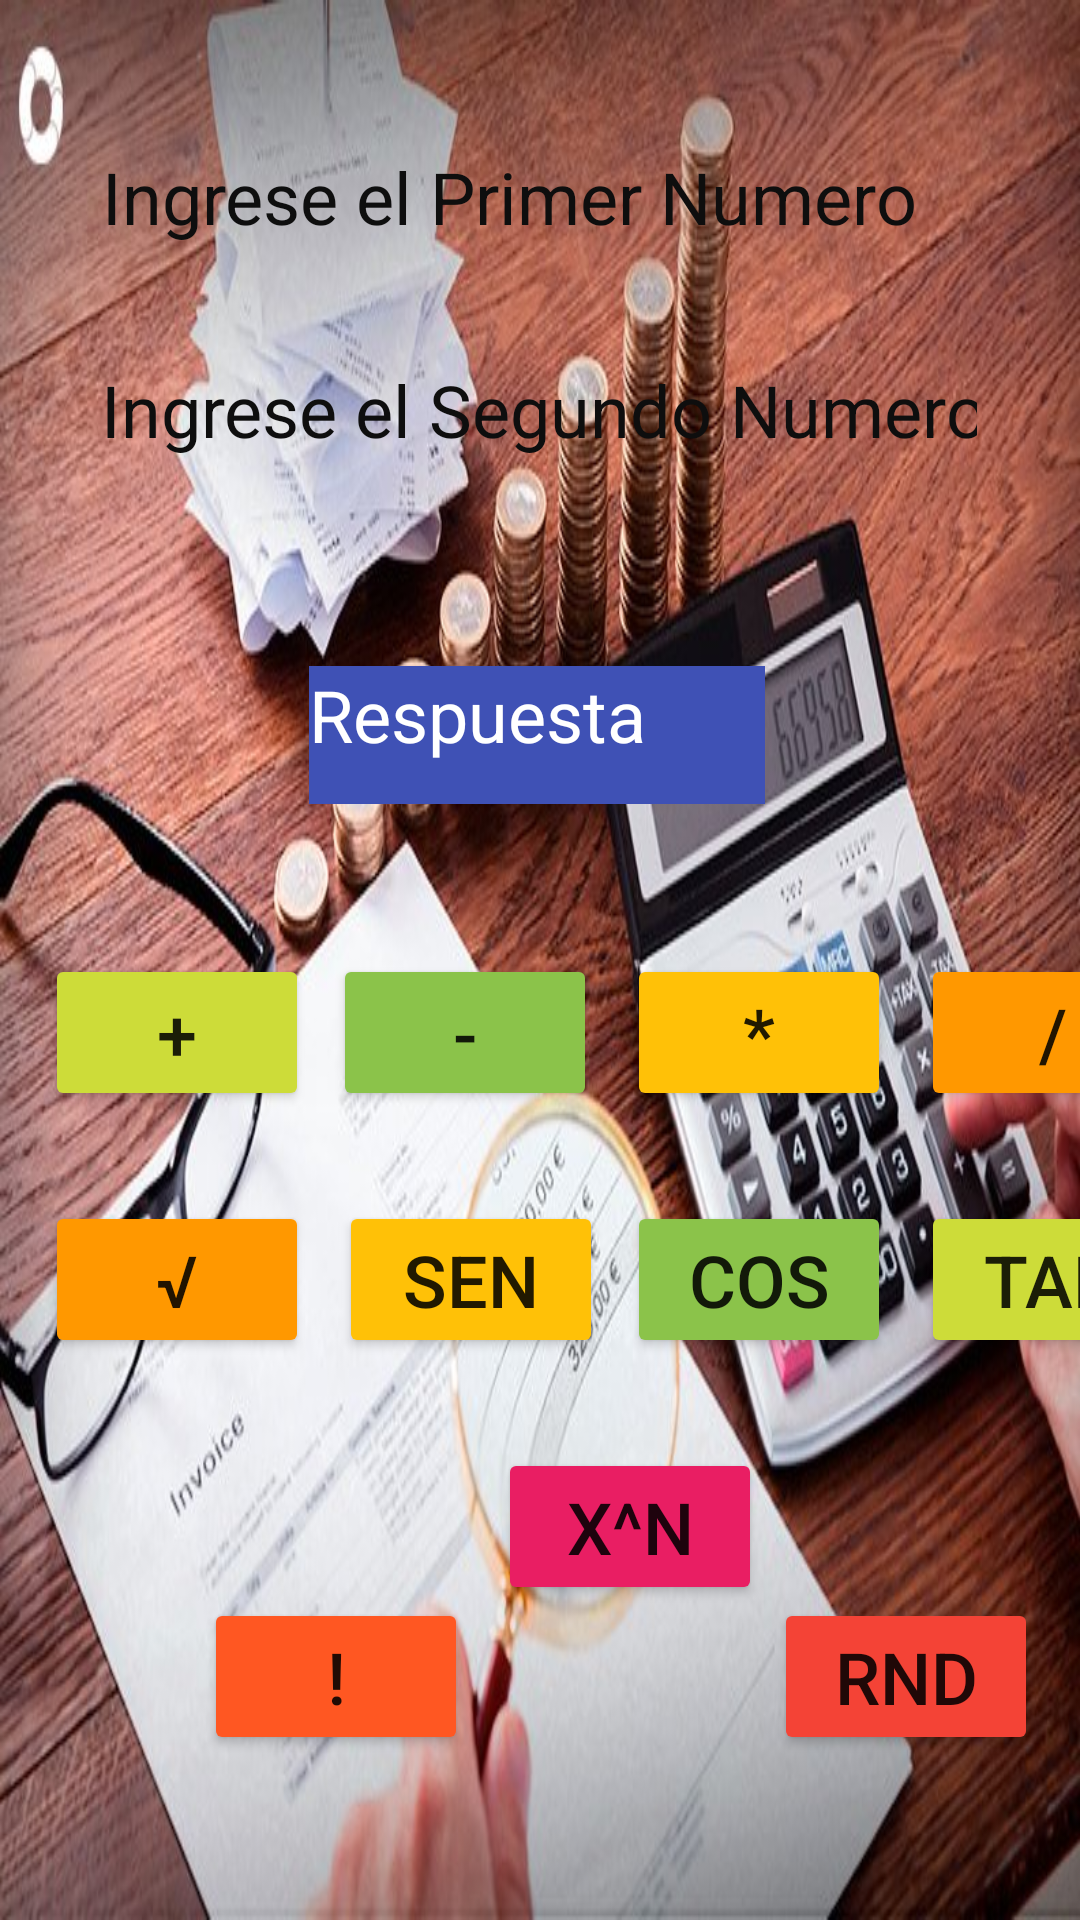

Produce the Android XML layout that renders to this screen, including the resource entries it uses.
<!-- AndroidManifest.xml: application theme Theme.OperacionSalud -->
<!-- res/layout/activity_calculadora.xml -->
<?xml version="1.0" encoding="utf-8"?>
<androidx.constraintlayout.widget.ConstraintLayout xmlns:android="http://schemas.android.com/apk/res/android"
    xmlns:app="http://schemas.android.com/apk/res-auto"
    xmlns:tools="http://schemas.android.com/tools"
    android:layout_width="match_parent"
    android:layout_height="match_parent"
    android:background="@drawable/calculadora"
    tools:context=".Calculadora">

    <TextView
        android:id="@+id/tvRespuesta4"
        android:layout_width="152dp"
        android:layout_height="46dp"
        android:layout_marginStart="150dp"
        android:layout_marginTop="60dp"
        android:layout_marginEnd="150dp"
        android:background="#3F51B5"
        android:text="@string/tv_Respuesta"
        android:textColor="#FFFFFF"
        android:textSize="24sp"
        app:layout_constraintEnd_toEndOf="parent"
        app:layout_constraintHorizontal_bias="0.512"
        app:layout_constraintStart_toStartOf="parent"
        app:layout_constraintTop_toBottomOf="@+id/txtNro2" />

    <EditText
        android:id="@+id/txtNro1"
        android:layout_width="292dp"
        android:layout_height="51dp"
        android:layout_marginStart="150dp"
        android:layout_marginTop="40dp"
        android:layout_marginEnd="150dp"
        android:background="#00FFFFFF"
        android:ems="10"
        android:hint="@string/txt_Nro1"
        android:inputType="numberDecimal"
        android:textColor="#FFFFFF"
        android:textColorHighlight="#00BCD4"
        android:textColorHint="#0E0E0E"
        android:textColorLink="#009688"
        android:textSize="24sp"
        app:layout_constraintEnd_toEndOf="parent"
        app:layout_constraintStart_toStartOf="parent"
        app:layout_constraintTop_toTopOf="parent" />

    <EditText
        android:id="@+id/txtNro2"
        android:layout_width="292dp"
        android:layout_height="51dp"
        android:layout_marginStart="150dp"
        android:layout_marginTop="20dp"
        android:layout_marginEnd="150dp"
        android:background="#00FFFFFF"
        android:ems="10"
        android:hint="@string/txt_Nro2"
        android:inputType="numberDecimal"
        android:textColor="#FFFFFF"
        android:textColorHighlight="#00BCD4"
        android:textColorHint="#0E0E0E"
        android:textSize="24sp"
        app:layout_constraintEnd_toEndOf="parent"
        app:layout_constraintHorizontal_bias="0.502"
        app:layout_constraintStart_toStartOf="parent"
        app:layout_constraintTop_toBottomOf="@+id/txtNro1" />

    <Button
        android:id="@+id/button"
        android:layout_width="wrap_content"
        android:layout_height="wrap_content"
        android:layout_marginStart="15dp"
        android:layout_marginTop="50dp"
        android:onClick="Sumar"
        android:text="@string/btn_Sumar"
        android:textSize="24sp"
        app:backgroundTint="#CDDC39"
        app:layout_constraintStart_toStartOf="parent"
        app:layout_constraintTop_toBottomOf="@+id/tvRespuesta" />

    <Button
        android:id="@+id/button2"
        android:layout_width="wrap_content"
        android:layout_height="wrap_content"
        android:layout_marginStart="8dp"
        android:layout_marginTop="50dp"
        android:onClick="Restar"
        android:text="@string/btn_Restar"
        android:textSize="24sp"
        app:backgroundTint="#8BC34A"
        app:layout_constraintStart_toEndOf="@+id/button"
        app:layout_constraintTop_toBottomOf="@+id/tvRespuesta" />

    <Button
        android:id="@+id/button3"
        android:layout_width="wrap_content"
        android:layout_height="wrap_content"
        android:layout_marginStart="10dp"
        android:layout_marginTop="50dp"
        android:onClick="Dividir"
        android:text="@string/btn_Dividir"
        android:textSize="24sp"
        app:backgroundTint="#FF9800"
        app:layout_constraintStart_toEndOf="@+id/button4"
        app:layout_constraintTop_toBottomOf="@+id/tvRespuesta" />

    <Button
        android:id="@+id/button4"
        android:layout_width="wrap_content"
        android:layout_height="wrap_content"
        android:layout_marginStart="10dp"
        android:layout_marginTop="50dp"
        android:onClick="Restar"
        android:text="@string/btn_Multiplicar"
        android:textSize="24sp"
        app:backgroundTint="#FFC107"
        app:layout_constraintStart_toEndOf="@+id/button2"
        app:layout_constraintTop_toBottomOf="@+id/tvRespuesta" />

    <Button
        android:id="@+id/button5"
        android:layout_width="wrap_content"
        android:layout_height="wrap_content"
        android:layout_marginStart="15dp"
        android:layout_marginTop="30dp"
        android:onClick="Raiz"
        android:text="@string/btn_Raiz"
        android:textSize="24sp"
        app:backgroundTint="#FF9800"
        app:layout_constraintStart_toStartOf="parent"
        app:layout_constraintTop_toBottomOf="@+id/button" />

    <Button
        android:id="@+id/button6"
        android:layout_width="wrap_content"
        android:layout_height="wrap_content"
        android:layout_marginStart="10dp"
        android:layout_marginTop="30dp"
        android:onClick="Seno"
        android:text="@string/btn_Seno"
        android:textSize="24sp"
        app:backgroundTint="#FFC107"
        app:layout_constraintStart_toEndOf="@+id/button5"
        app:layout_constraintTop_toBottomOf="@+id/button2" />

    <Button
        android:id="@+id/button7"
        android:layout_width="wrap_content"
        android:layout_height="wrap_content"
        android:layout_marginStart="8dp"
        android:layout_marginTop="30dp"
        android:onClick="Coseno"
        android:text="@string/btn_Coseno"
        android:textSize="24sp"
        app:backgroundTint="#8BC34A"
        app:layout_constraintStart_toEndOf="@+id/button6"
        app:layout_constraintTop_toBottomOf="@+id/button4" />

    <Button
        android:id="@+id/button8"
        android:layout_width="wrap_content"
        android:layout_height="wrap_content"
        android:layout_marginStart="10dp"
        android:layout_marginTop="30dp"
        android:onClick="Tangente"
        android:text="@string/btn_Tangente"
        android:textSize="24sp"
        app:backgroundTint="#CDDC39"
        app:layout_constraintStart_toEndOf="@+id/button7"
        app:layout_constraintTop_toBottomOf="@+id/button3" />

    <Button
        android:id="@+id/button9"
        android:layout_width="wrap_content"
        android:layout_height="wrap_content"
        android:layout_marginStart="68dp"
        android:layout_marginTop="80dp"
        android:onClick="Factorial"
        android:text="@string/btn_Factorial"
        android:textSize="24sp"
        app:backgroundTint="#FF5722"
        app:layout_constraintStart_toStartOf="parent"
        app:layout_constraintTop_toBottomOf="@+id/button6" />

    <Button
        android:id="@+id/button10"
        android:layout_width="wrap_content"
        android:layout_height="wrap_content"
        android:layout_marginStart="10dp"
        android:layout_marginTop="30dp"
        android:onClick="Potencia"
        android:text="@string/btn_Potencia"
        android:textSize="24sp"
        app:backgroundTint="#E91E63"
        app:layout_constraintStart_toEndOf="@+id/button9"
        app:layout_constraintTop_toBottomOf="@+id/button7" />

    <TextView
        android:id="@+id/tvRespuesta"
        android:layout_width="152dp"
        android:layout_height="46dp"
        android:layout_marginStart="150dp"
        android:layout_marginTop="60dp"
        android:layout_marginEnd="150dp"
        android:background="#3F51B5"
        android:text="@string/tv_Respuesta"
        android:textColor="#FFFFFF"
        android:textSize="24sp"
        app:layout_constraintEnd_toEndOf="parent"
        app:layout_constraintHorizontal_bias="0.512"
        app:layout_constraintStart_toStartOf="parent"
        app:layout_constraintTop_toBottomOf="@+id/txtNro2" />

    <Button
        android:id="@+id/button12"
        android:layout_width="wrap_content"
        android:layout_height="wrap_content"
        android:layout_marginStart="4dp"
        android:layout_marginTop="80dp"
        android:onClick="Rnd"
        android:text="@string/btn_Random"
        android:textSize="24sp"
        app:backgroundTint="#F44336"
        app:layout_constraintStart_toEndOf="@+id/button10"
        app:layout_constraintTop_toBottomOf="@+id/button8" />
</androidx.constraintlayout.widget.ConstraintLayout>
<!-- resources referenced by this layout -->
<resources>
  <!-- drawable calculadora: jpg bitmap (drawable, 110278 bytes) -->
  <string name="btn_Coseno">Cos</string>
  <string name="btn_Dividir">/</string>
  <string name="btn_Factorial">!</string>
  <string name="btn_Multiplicar">*</string>
  <string name="btn_Potencia">x^n</string>
  <string name="btn_Raiz">√</string>
  <string name="btn_Random">rnd</string>
  <string name="btn_Restar">-</string>
  <string name="btn_Seno">Sen</string>
  <string name="btn_Sumar">+</string>
  <string name="btn_Tangente">Tan</string>
  <string name="tv_Respuesta">Respuesta</string>
  <string name="txt_Nro1">Ingrese el Primer Numero</string>
  <string name="txt_Nro2">Ingrese el Segundo Numero</string>
  <style name="Theme.OperacionSalud" parent="Theme.MaterialComponents.DayNight.DarkActionBar">
          
          <item name="colorPrimary">@color/purple_500</item>
          <item name="colorPrimaryVariant">@color/purple_700</item>
          <item name="colorOnPrimary">@color/white</item>
          
          <item name="colorSecondary">@color/teal_200</item>
          <item name="colorSecondaryVariant">@color/teal_700</item>
          <item name="colorOnSecondary">@color/black</item>
          
          <item name="android:statusBarColor" tools:targetApi="l">?attr/colorPrimaryVariant</item>
          
      </style>
  <color name="purple_500">#963028</color>
  <color name="purple_700">#FF3700B3</color>
  <color name="white">#FFFFFFFF</color>
  <color name="teal_200">#FF03DAC5</color>
  <color name="teal_700">#FF018786</color>
  <color name="black">#FF000000</color>
</resources>
